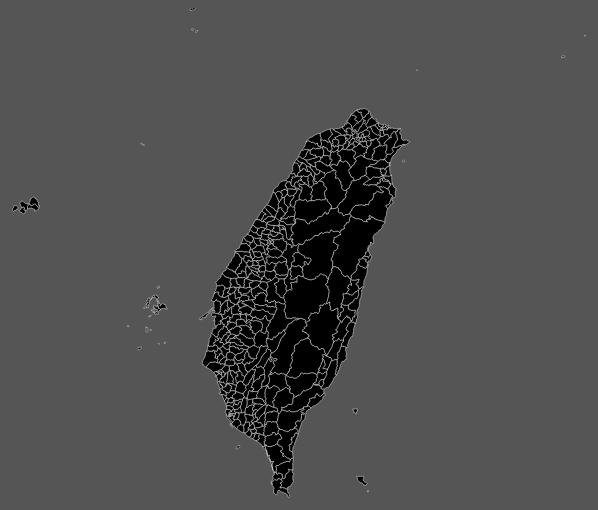
D3 v3 page, settled after 480 driven frames (8 s of simulated time); the page loaded 1 data file(s).


        



        var projection;
        
        //這裡要放選舉數據


             //1.地理資料檔: GeoJSON or TopoJSON
                d3.json("TOWN_MOI_1071031.json", function(mapDataSet) {

        //            console.log(mapDataSet);

                    bind(mapDataSet);
//                    console.log("test2");
                    render(mapDataSet); 
//                    console.log("test");

                }); 
            
            

                   
        
        
        
        
        
        
        
        

        
        function render(dataSet){
            //從這裡開始修改 
            
            console.log(dataSet);
            
            var fScale_blue = d3.scale.linear().domain([0,1]).range(["#CCEEFF","#003377"]);
            var fScale_green = d3.scale.linear().domain([0.3,1]).range(["#CCFF99","#227700"]);
            var fScale_gray = d3.scale.linear().domain([0.3,1]).range(["rgba(0,0,0,0)","rgba(0,0,0,1)"]);
            
//            var fScale = d3.scale.linear().domain(0,d3.max(dataSet,function(d){return d.values;})).range("#00f","#f00");

            
//            console.log("done");
            
            
            
//            
            d3.select("svg").selectAll("path")
            .attr({
                fill: "black"
            })
            // .on("mouseover", handleMouseOver)
            // .on("mouseout", handleMouseOut);

            
            console.log("rendered");
            

        }
        




        
        function bind(topoRoot, dataSet){
            
            
            
            

            
            // 2.地理投影器: 設定投影方式(麥卡托)、定位點([經度,緯度])、縮放(scale)
             projection = d3.geo.mercator().center([121,24]).scale(6000);    
            
            // 3.路徑產生器: d3.geo.path()
            var path = d3.geo.path().projection(projection);
            
            
//             4.地理資料檔: 使用topojson.js載入地理資料
            var geoRoot = topojson.feature(topoRoot, topoRoot.objects["TOWN_MOI_1071031"]); //這邊要根據topojson檔去調整
                
//           console.log(geoRoot);
            
            // geoRoot.features.forEach(function(d){
//                
              
                
                
//                 for(var i=0; i<dataSet.length; i++){
                    
//                     //把數據都對起來
//                     if(d.properties.COUNTYNAME===dataSet[i].直轄市 && d.properties.TOWNNAME===dataSet[i].行政區別){
                        
//                         //topojson裡頭新增key，綁定dataSet的數據
//                    d.properties.values = dataSet[i].得票率;
//                    d.properties.party = dataSet[i].推薦政黨;
                        
//                    }
//                 }
// //                console.log(dataSet[i].地區);
                
// //                console.log("here");
//                 console.log(d.properties.COUNTYNAME, d.properties.TOWNNAME, d.properties.values);
// //                d.properties.values = dataSet["地區"];
                
// //                
// //                
// //                if(dataSet[d.properties.COUNTYNAME]){ //這樣寫
// //                   
// //                    d.properties.count = dataSet[d.properties.COUNTYNAME];}
// //                
// //                else if(d.properties.COUNTYNAME[0]==="臺"){
// //                            d.properties.count = dataSet["台"+d.properties.COUNTYNAME.substr(1)];
// //                        }
// //                else{
// //                    d.properties.count = 0;
// //                }
// //                
// //                console.log(d.properties.count,d.properties.COUNTYNAME);
// ////                console.log("here");
// ////                    console.log(d);
// //                
// //
//             });
            
            
            
            
            // 綁定path與載入的地理資料(features:每一地理區劃)
            var selection = d3.select("svg").selectAll("path").data(geoRoot.features);
            
            
              
            selection.enter().append("path").classed("map-boundary", true).attr("d", path);
            selection.exit().remove();
            
            console.log("binded");
//            console.log(selection);

        }
    

### data: TOWN_MOI_1071031.json
{
 "type": "Topology",
 "arcs": [
  [
   [
    38185,
    16356
   ],
   [
    -83,
    -16
   ],
   [
    -55,
    -53
   ],
   [
    -19,
    -150
   ],
   [
    33,
    -158
   ],
   [
    50,
    -55
   ],
   [
    47,
    -204
   ],
   [
    -76,
    -202
   ],
   "... 21 more items"
  ],
  [
   [
    37031,
    13388
   ],
   [
    -124,
    51
   ],
   [
    -30,
    149
   ],
   [
    13,
    60
   ],
   [
    94,
    72
   ],
   [
    -51,
    128
   ],
   [
    3,
    99
   ],
   [
    99,
    135
   ],
   "... 10 more items"
  ],
  [
   [
    37086,
    15068
   ],
   [
    72,
    93
   ],
   [
    12,
    81
   ],
   [
    -31,
    173
   ],
   [
    48,
    140
   ],
   [
    -81,
    191
   ],
   [
    51,
    63
   ],
   [
    23,
    111
   ],
   "... 8 more items"
  ],
  [
   [
    37566,
    16649
   ],
   [
    36,
    -87
   ],
   [
    138,
    -46
   ],
   [
    120,
    15
   ],
   [
    59,
    -58
   ],
   [
    193,
    -22
   ],
   [
    73,
    -95
   ]
  ],
  [
   [
    28459,
    6976
   ],
   [
    -58,
    -114
   ],
   [
    -54,
    -234
   ],
   [
    107,
    -188
   ],
   [
    -133,
    -67
   ],
   [
    11,
    -92
   ],
   [
    -105,
    1
   ],
   [
    -60,
    -57
   ],
   "... 1 more items"
  ],
  [
   [
    28033,
    6225
   ],
   [
    -348,
    182
   ]
  ],
  [
   [
    27685,
    6407
   ],
   [
    35,
    87
   ],
   [
    137,
    138
   ],
   [
    27,
    244
   ],
   [
    66,
    0
   ],
   [
    99,
    167
   ]
  ],
  [
   [
    28049,
    7043
   ],
   [
    85,
    -30
   ],
   [
    147,
    13
   ],
   [
    138,
    -16
   ],
   [
    40,
    -34
   ]
  ],
  "... 6,234 more items"
 ],
 "transform": {
  "scale": [
   8.567890922311363e-05,
   8.057825292101107e-05
  ],
  "translate": [
   118.1,
   21.9
  ]
 },
 "objects": {
  "TOWN_MOI_1071031": {
   "type": "GeometryCollection",
   "geometries": [
    "{... 3 keys}",
    "{... 3 keys}",
    "{... 3 keys}",
    "{... 3 keys}",
    "{... 3 keys}",
    "{... 3 keys}",
    "{... 3 keys}",
    "{... 3 keys}",
    "... 360 more items"
   ]
  }
 }
}